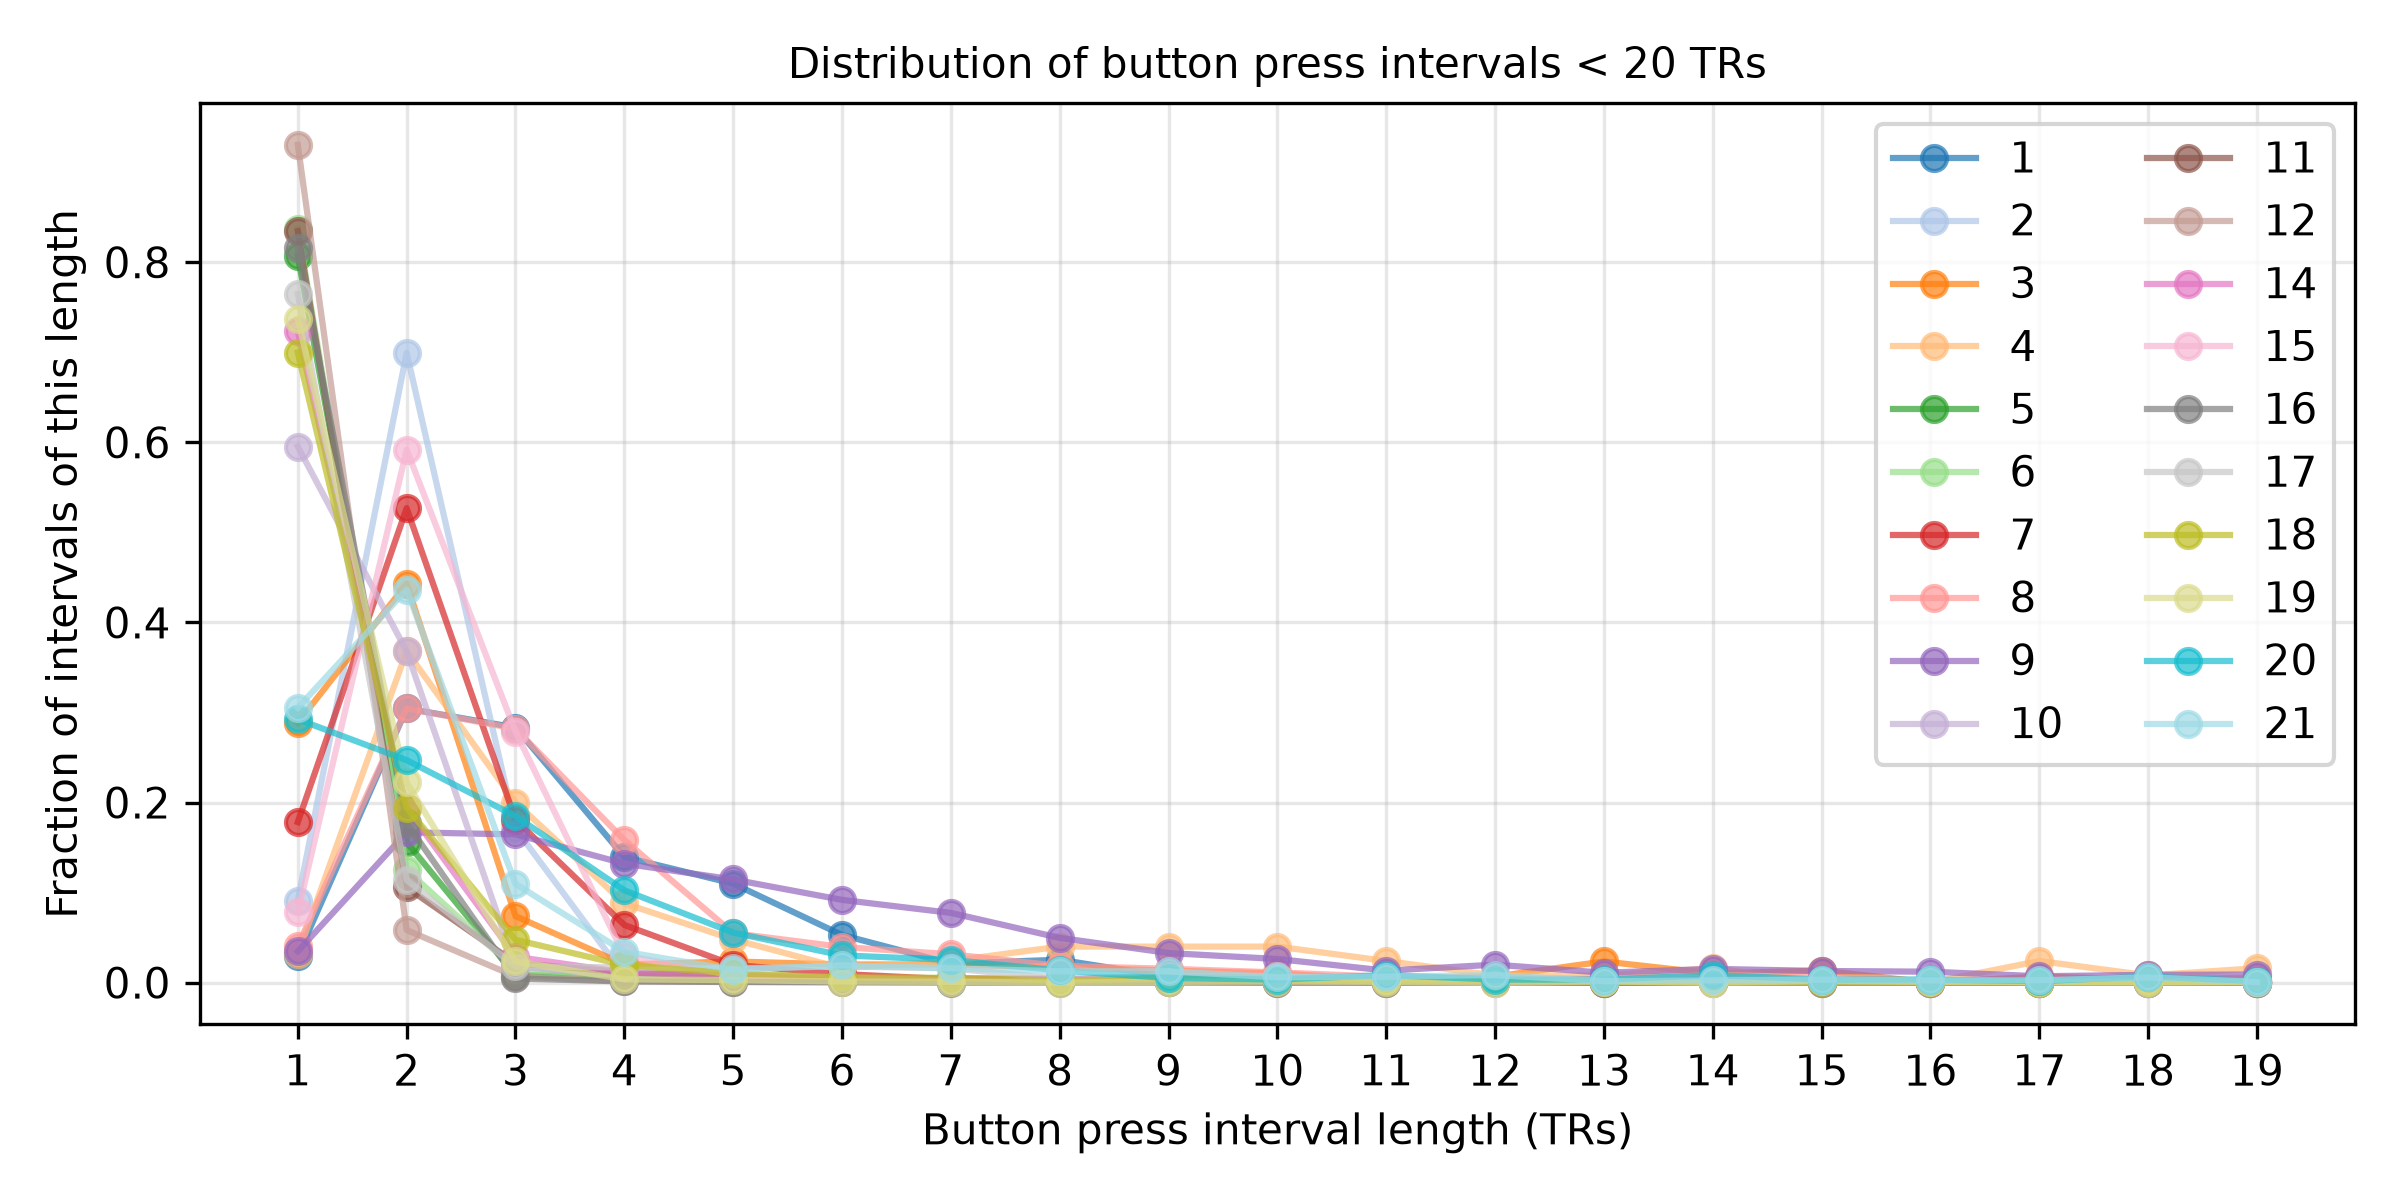

Values plotted in this chart, from the file beside it:
participant, interval, fraction
AAN_01, 1, 0.0296
AAN_01, 2, 0.3044
AAN_01, 3, 0.2833
AAN_01, 4, 0.1395
AAN_01, 5, 0.1099
AAN_01, 6, 0.05285
AAN_01, 7, 0.02114
AAN_01, 8, 0.02537
AAN_01, 9, 0.006342
AAN_01, 10, 0.006342
AAN_01, 11, 0.004228
AAN_01, 12, 0.004228
AAN_01, 13, 0.002114
AAN_01, 14, 0.002114
AAN_01, 15, 0.002114
AAN_01, 16, 0.002114
AAN_01, 17, 0.002114
AAN_01, 18, 0.0
AAN_01, 19, 0.002114
AAN_02, 1, 0.0911
AAN_02, 2, 0.6994
AAN_02, 3, 0.171
AAN_02, 4, 0.008039
AAN_02, 5, 0.00911
AAN_02, 6, 0.005895
AAN_02, 7, 0.001608
AAN_02, 8, 0.002144
AAN_02, 9, 0.001608
AAN_02, 10, 0.003751
AAN_02, 11, 0.00268
AAN_02, 12, 0.001072
AAN_02, 13, 0.0005359
AAN_02, 14, 0.0
AAN_02, 15, 0.0005359
AAN_02, 16, 0.0005359
AAN_02, 17, 0.0
AAN_02, 18, 0.001072
AAN_02, 19, 0.0
AAN_03, 1, 0.2886
AAN_03, 2, 0.443
AAN_03, 3, 0.07383
AAN_03, 4, 0.02013
AAN_03, 5, 0.02349
AAN_03, 6, 0.02013
AAN_03, 7, 0.02013
AAN_03, 8, 0.01678
AAN_03, 9, 0.01342
AAN_03, 10, 0.01007
AAN_03, 11, 0.003356
AAN_03, 12, 0.006711
AAN_03, 13, 0.02349
AAN_03, 14, 0.01007
AAN_03, 15, 0.01342
AAN_03, 16, 0.0
AAN_03, 17, 0.006711
AAN_03, 18, 0.003356
AAN_03, 19, 0.003356
AAN_04, 1, 0.032
AAN_04, 2, 0.368
AAN_04, 3, 0.2
... 320 more rows
